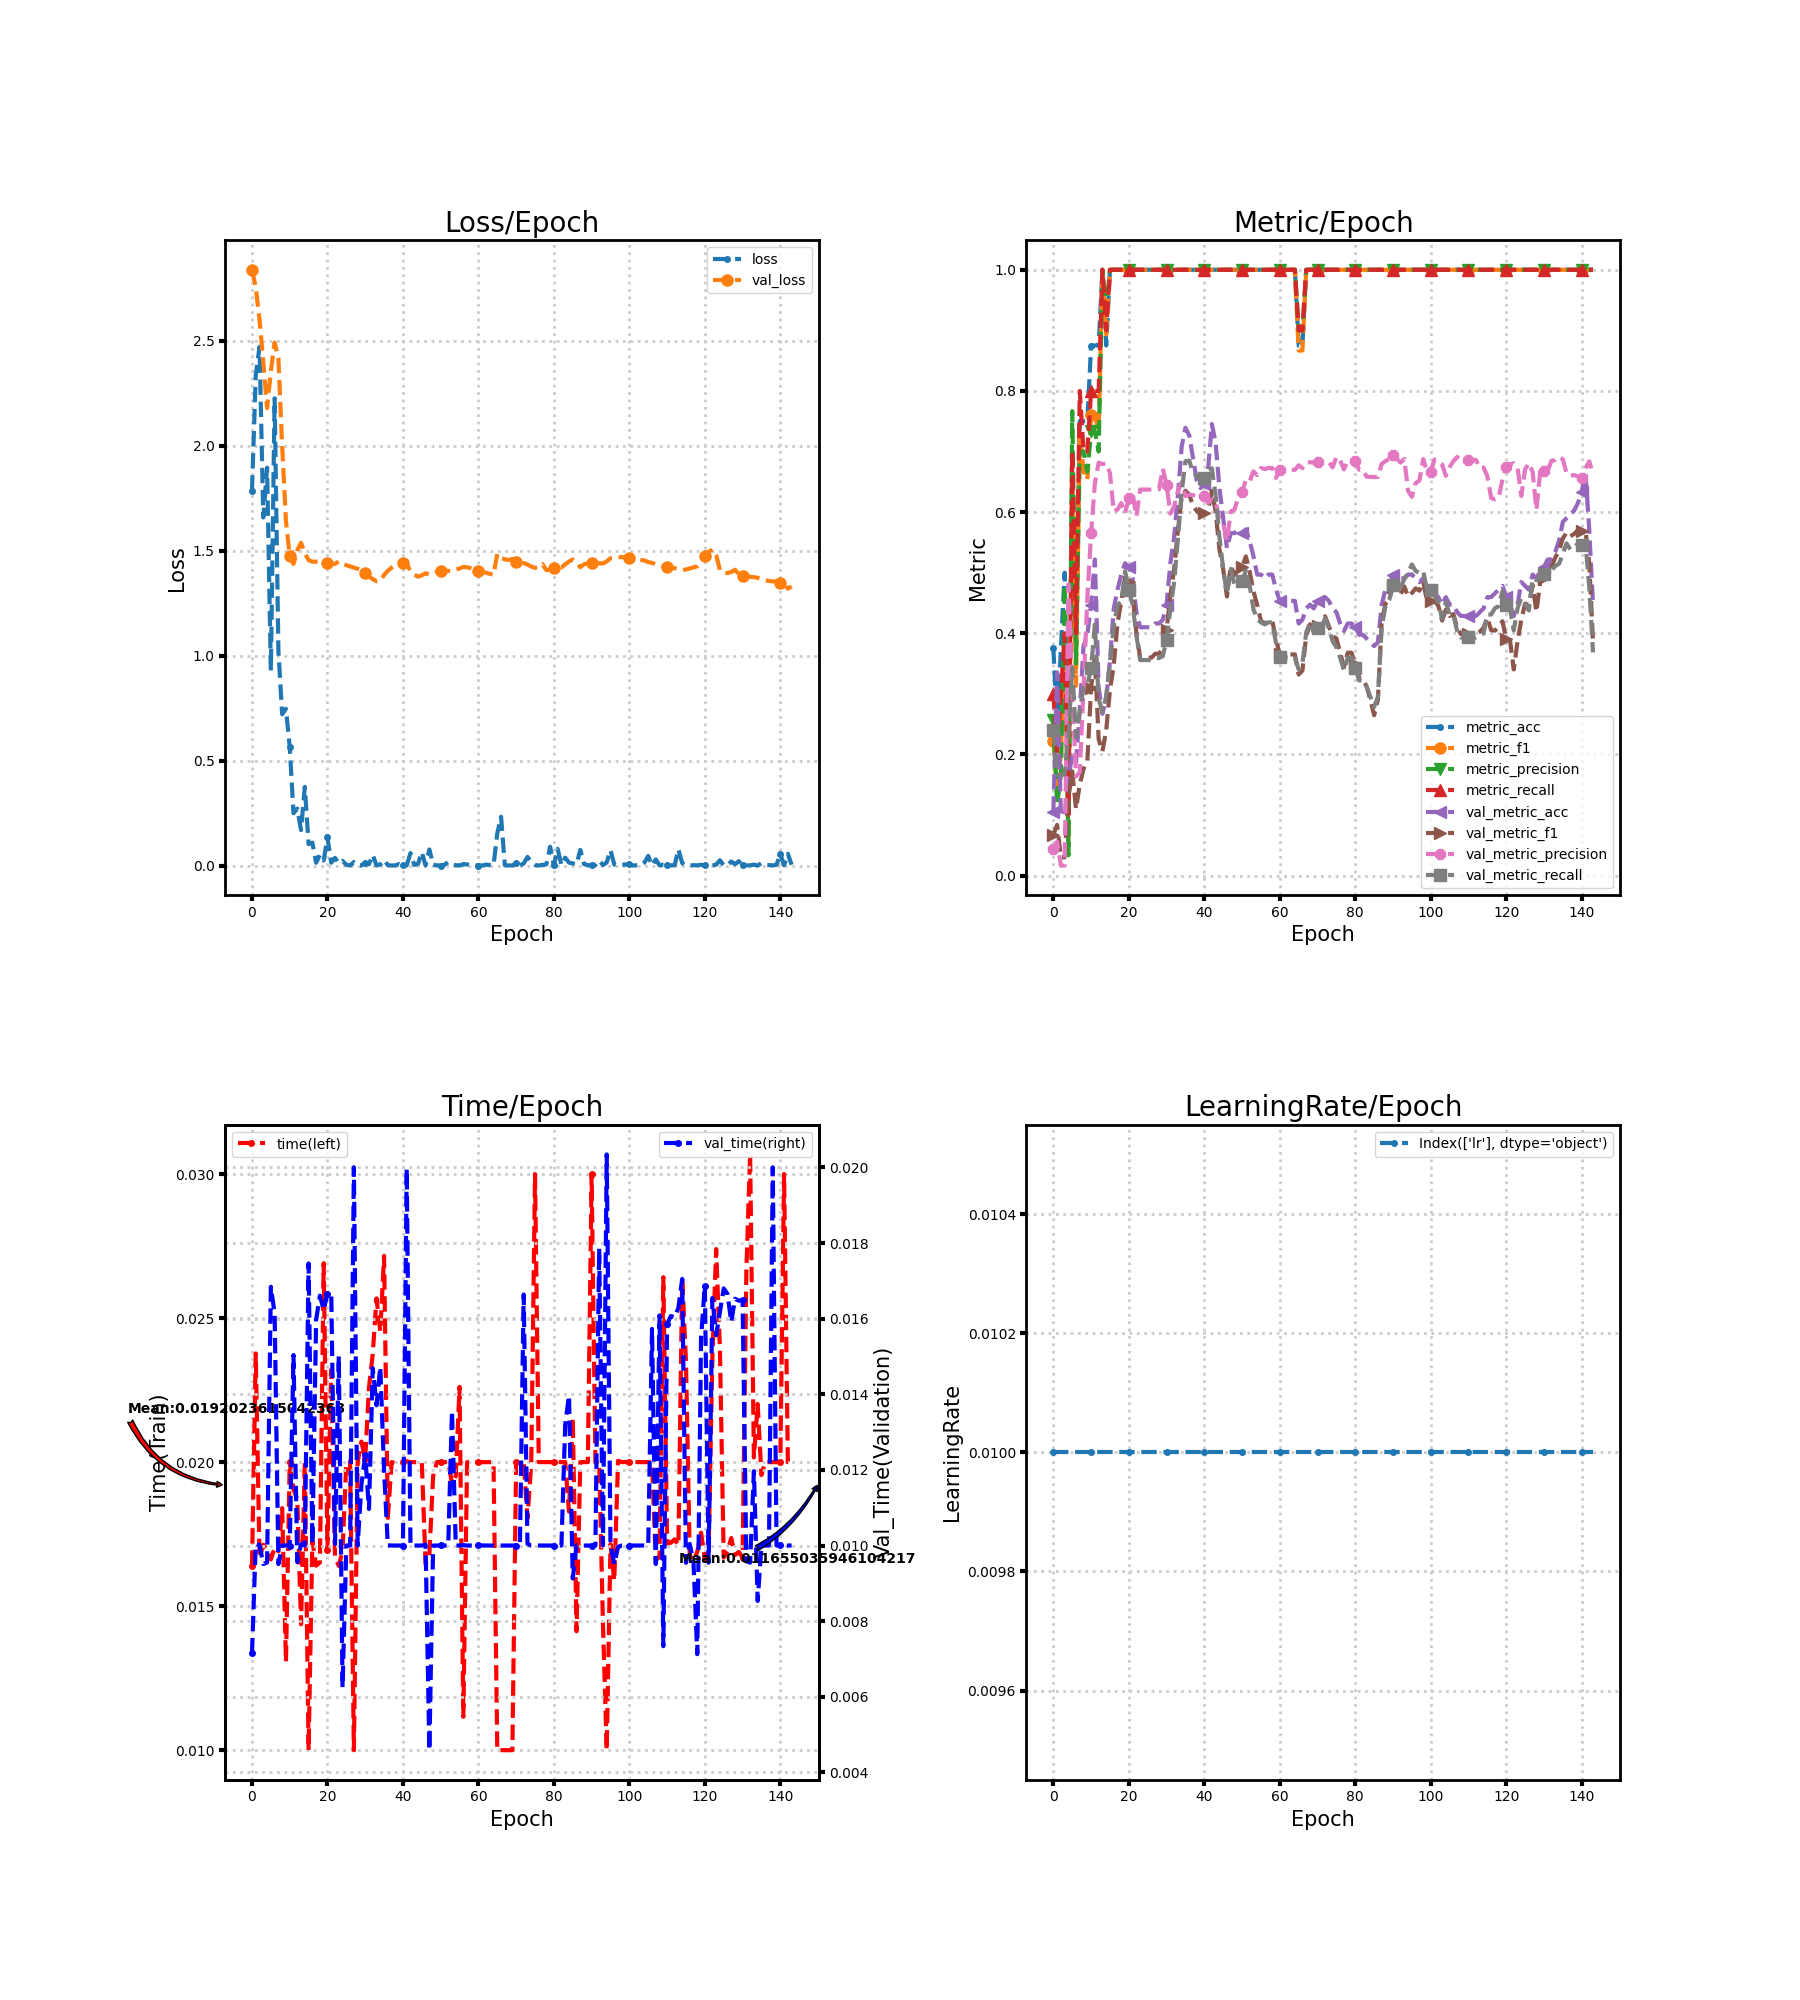

Values plotted in this chart, from the file beside it:
loss, metric_acc, metric_f1, metric_precision, metric_recall, time, lr, val_loss, val_metric_acc, val_metric_f1, val_metric_precision, val_metric_recall, val_time
1.787, 0.375, 0.2222, 0.2571, 0.3, 0.01641, 0.01, 2.839, 0.1056, 0.06768, 0.04358, 0.2396, 0.007148
2.336, 0.25, 0.1467, 0.1167, 0.2, 0.02377, 0.01, 2.756, 0.3354, 0.08372, 0.0559, 0.1667, 0.01004
2.471, 0.375, 0.2, 0.1667, 0.3, 0.01667, 0.01, 2.6, 0.09938, 0.03013, 0.01656, 0.1667, 0.01001
1.658, 0.5, 0.381, 0.48, 0.4, 0.01714, 0.01, 2.398, 0.09938, 0.03013, 0.01656, 0.1667, 0.009512
1.896, 0.125, 0.05, 0.03333, 0.1, 0.01695, 0.01, 2.18, 0.1615, 0.1298, 0.4805, 0.2328, 0.009551
0.9287, 0.625, 0.6667, 0.7667, 0.7, 0.01662, 0.01, 2.355, 0.1988, 0.172, 0.3053, 0.3435, 0.01684
2.226, 0.375, 0.3133, 0.35, 0.4, 0.01703, 0.01, 2.492, 0.1863, 0.1101, 0.1635, 0.2284, 0.01613
1.023, 0.75, 0.7333, 0.7, 0.8, 0.0169, 0.01, 2.416, 0.2733, 0.1506, 0.1707, 0.2716, 0.009509
0.7207, 0.75, 0.6667, 0.7, 0.7, 0.01841, 0.01, 1.998, 0.3789, 0.1762, 0.3097, 0.3107, 0.01
0.7467, 0.75, 0.6533, 0.6667, 0.7, 0.01307, 0.01, 1.643, 0.3975, 0.1885, 0.4593, 0.3138, 0.01
0.5669, 0.875, 0.76, 0.7333, 0.8, 0.02, 0.01, 1.474, 0.4472, 0.3103, 0.5649, 0.3434, 0.01
0.2493, 0.875, 0.76, 0.7333, 0.8, 0.01906, 0.01, 1.437, 0.5217, 0.3606, 0.6479, 0.4144, 0.01504
0.2713, 0.875, 0.7333, 0.7, 0.8, 0.01871, 0.01, 1.503, 0.3106, 0.2252, 0.6816, 0.2917, 0.009562
0.1691, 1.0, 1.0, 1.0, 1.0, 0.01437, 0.01, 1.538, 0.2671, 0.2051, 0.6792, 0.2701, 0.01004
0.3748, 0.875, 0.8933, 0.9333, 0.9, 0.01997, 0.01, 1.488, 0.2919, 0.2396, 0.6805, 0.296, 0.01
0.1019, 1.0, 1.0, 1.0, 1.0, 0.01, 0.01, 1.455, 0.354, 0.3069, 0.6644, 0.3543, 0.01746
0.109, 1.0, 1.0, 1.0, 1.0, 0.01729, 0.01, 1.448, 0.441, 0.3472, 0.6011, 0.4113, 0.01005
0.01334, 1.0, 1.0, 1.0, 1.0, 0.01641, 0.01, 1.448, 0.472, 0.4167, 0.6044, 0.4465, 0.01597
0.05097, 1.0, 1.0, 1.0, 1.0, 0.01652, 0.01, 1.447, 0.4969, 0.4526, 0.6148, 0.4525, 0.01661
0.02412, 1.0, 1.0, 1.0, 1.0, 0.02691, 0.01, 1.448, 0.5155, 0.4908, 0.5981, 0.5025, 0.01623
0.1338, 1.0, 1.0, 1.0, 1.0, 0.01696, 0.01, 1.443, 0.5093, 0.4847, 0.6233, 0.4714, 0.01666
0.01348, 1.0, 1.0, 1.0, 1.0, 0.02321, 0.01, 1.436, 0.4907, 0.4642, 0.6301, 0.447, 0.01671
0.03649, 1.0, 1.0, 1.0, 1.0, 0.01672, 0.01, 1.437, 0.4348, 0.4002, 0.5931, 0.3966, 0.01004
0.01055, 1.0, 1.0, 1.0, 1.0, 0.0164, 0.01, 1.449, 0.4099, 0.3597, 0.6372, 0.3557, 0.01501
0.02226, 1.0, 1.0, 1.0, 1.0, 0.01693, 0.01, 1.438, 0.4099, 0.3597, 0.6372, 0.3557, 0.00625
0.003564, 1.0, 1.0, 1.0, 1.0, 0.02001, 0.01, 1.431, 0.4099, 0.3597, 0.6372, 0.3557, 0.01
0.0004011, 1.0, 1.0, 1.0, 1.0, 0.02, 0.01, 1.425, 0.4099, 0.3597, 0.6372, 0.3557, 0.01
0.01646, 1.0, 1.0, 1.0, 1.0, 0.01, 0.01, 1.42, 0.4161, 0.3662, 0.6376, 0.3591, 0.02
0.0006962, 1.0, 1.0, 1.0, 1.0, 0.02, 0.01, 1.414, 0.4161, 0.3662, 0.6376, 0.3591, 0.01
0.0003173, 1.0, 1.0, 1.0, 1.0, 0.02071, 0.01, 1.408, 0.4224, 0.3738, 0.6717, 0.3622, 0.0116
0.01403, 1.0, 1.0, 1.0, 1.0, 0.02012, 0.01, 1.392, 0.4472, 0.4058, 0.6454, 0.3891, 0.01238
0.006354, 1.0, 1.0, 1.0, 1.0, 0.02259, 0.01, 1.377, 0.5155, 0.462, 0.5974, 0.4404, 0.01097
0.0508, 1.0, 1.0, 1.0, 1.0, 0.02376, 0.01, 1.365, 0.559, 0.506, 0.6095, 0.4842, 0.01469
0.0003697, 1.0, 1.0, 1.0, 1.0, 0.02569, 0.01, 1.354, 0.6273, 0.5694, 0.6347, 0.5554, 0.01371
0.005409, 1.0, 1.0, 1.0, 1.0, 0.02453, 0.01, 1.356, 0.7081, 0.6251, 0.6494, 0.6333, 0.01472
0.02654, 1.0, 1.0, 1.0, 1.0, 0.02716, 0.01, 1.384, 0.7391, 0.6353, 0.6265, 0.684, 0.012
0.001936, 1.0, 1.0, 1.0, 1.0, 0.01807, 0.01, 1.404, 0.7267, 0.6288, 0.6287, 0.6849, 0.01
0.0002229, 1.0, 1.0, 1.0, 1.0, 0.02, 0.01, 1.42, 0.6894, 0.6105, 0.628, 0.6656, 0.01
0.0008759, 1.0, 1.0, 1.0, 1.0, 0.01997, 0.01, 1.433, 0.6522, 0.602, 0.6266, 0.6597, 0.01
0.007583, 1.0, 1.0, 1.0, 1.0, 0.02, 0.01, 1.441, 0.6398, 0.5962, 0.6249, 0.6535, 0.01
0.003434, 1.0, 1.0, 1.0, 1.0, 0.02, 0.01, 1.441, 0.646, 0.5991, 0.6258, 0.6566, 0.01
0.0007718, 1.0, 1.0, 1.0, 1.0, 0.02004, 0.01, 1.437, 0.6708, 0.6031, 0.6157, 0.6697, 0.01997
0.05943, 1.0, 1.0, 1.0, 1.0, 0.02, 0.01, 1.402, 0.7453, 0.6349, 0.6206, 0.6723, 0.01
0.003024, 1.0, 1.0, 1.0, 1.0, 0.02, 0.01, 1.386, 0.7143, 0.601, 0.618, 0.6271, 0.01
0.007942, 1.0, 1.0, 1.0, 1.0, 0.02, 0.01, 1.377, 0.6398, 0.539, 0.5876, 0.5596, 0.01
0.06359, 1.0, 1.0, 1.0, 1.0, 0.02, 0.01, 1.383, 0.5901, 0.5056, 0.5808, 0.5062, 0.01
0.0004205, 1.0, 1.0, 1.0, 1.0, 0.01647, 0.01, 1.392, 0.5404, 0.4608, 0.552, 0.4654, 0.01002
0.07656, 1.0, 1.0, 1.0, 1.0, 0.01677, 0.01, 1.386, 0.5652, 0.5112, 0.601, 0.5062, 0.004587
0.004448, 1.0, 1.0, 1.0, 1.0, 0.01952, 0.01, 1.392, 0.5652, 0.4963, 0.6041, 0.4793, 0.01
0.0005395, 1.0, 1.0, 1.0, 1.0, 0.02, 0.01, 1.399, 0.5714, 0.5038, 0.6247, 0.4824, 0.01
0.0001198, 1.0, 1.0, 1.0, 1.0, 0.02, 0.01, 1.404, 0.5652, 0.5091, 0.6332, 0.4859, 0.01
0.004099, 1.0, 1.0, 1.0, 1.0, 0.02, 0.01, 1.405, 0.5714, 0.5269, 0.653, 0.5034, 0.01
0.01594, 1.0, 1.0, 1.0, 1.0, 0.02, 0.01, 1.404, 0.5528, 0.5025, 0.6503, 0.4801, 0.01
0.004619, 1.0, 1.0, 1.0, 1.0, 0.01927, 0.01, 1.404, 0.528, 0.4696, 0.6673, 0.4401, 0.01356
0.001738, 1.0, 1.0, 1.0, 1.0, 0.01952, 0.01, 1.409, 0.4969, 0.4471, 0.6609, 0.4234, 0.01
0.0002822, 1.0, 1.0, 1.0, 1.0, 0.02262, 0.01, 1.416, 0.4969, 0.4208, 0.6729, 0.418, 0.01
0.006918, 1.0, 1.0, 1.0, 1.0, 0.01116, 0.01, 1.423, 0.4907, 0.4158, 0.6711, 0.4147, 0.01001
0.005198, 1.0, 1.0, 1.0, 1.0, 0.02, 0.01, 1.421, 0.4969, 0.4208, 0.6729, 0.418, 0.01
0.001635, 1.0, 1.0, 1.0, 1.0, 0.02, 0.01, 1.417, 0.4969, 0.4208, 0.6729, 0.418, 0.01
0.00194, 1.0, 1.0, 1.0, 1.0, 0.02, 0.01, 1.411, 0.472, 0.3896, 0.6566, 0.3834, 0.01
... 84 more rows
